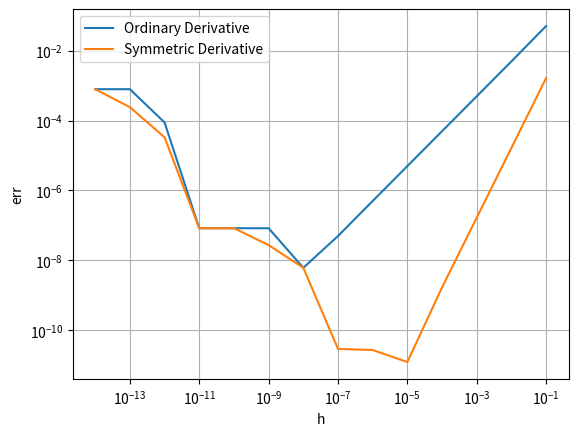

The script that saved this image:
import matplotlib.pyplot as plt
import numpy as np
import tabulate as tab


def konvergence_order(f, x_bar, h):
    return np.log2(
        np.abs(
            (f(x_bar + h) - f(x_bar + h / 2)) / (f(x_bar + h / 2) - f(x_bar + h / 4))
        )
    )


def richardson_hat(f, x_bar, h):
    return (f(x_bar + h) * f(x_bar + h / 4) - f(x_bar + h / 2) ** 2) / (
        f(x_bar + h) - 2 * f(x_bar + h / 2) + f(x_bar + h / 4)
    )


def limited_approx(approximator, f, x_bar, h, tolerance, max_iter, expected):
    i = 0
    current_approx = approximator(f, x_bar, h)

    result_buffer = []

    while i < max_iter:
        result_buffer.append([i, h, current_approx, np.abs(expected - current_approx)])

        h /= 2
        i += 1

        next_r = approximator(f, x_bar, h)

        if np.abs(next_r - current_approx) < tolerance:
            result_buffer.append([i, h, next_r, np.abs(expected - next_r)])
            return result_buffer

        current_approx = next_r


def ordinary_derivative(f, x_bar, h):
    return (f(x_bar + h) - f(x_bar)) / h


def symmetric_derivative(f, x_bar, h):
    return (f(x_bar + h) - f(x_bar - h)) / (2 * h)


def richardson_derivative(f, x_bar, h):
    return (
        4 * symmetric_derivative(f, x_bar, h / 2) - symmetric_derivative(f, x_bar, h)
    ) / 3


def part_2_1():
    def present_richardson(f, x_bar, h, expected):
        values = richardson_hat(f, x_bar, h)
        err = np.abs(values - expected)
        r = konvergence_order(f, x_bar, h)
        print(tab.tabulate(zip(h, r, values, err), headers=["h", "r", "r_hat", "err"]))

    h_range = lambda n: 0.1 / 2 ** np.arange(0, n)

    f = lambda x: (1 + x) ** (1 / x)
    present_richardson(f, 0, h_range(4), np.e)

    g = lambda x: (np.e ** np.sqrt(x) - 1) / np.sqrt(x)
    present_richardson(g, 0, h_range(10), 1)


def part_2_2():
    f = lambda x: (2**x - 1) / x
    results = limited_approx(richardson_hat, f, 0, 1, 10e-5, 20, np.log(2))
    print(tab.tabulate(results, headers=["i", "h", "r_hat", "err"]))


def part_2_3():
    def append_err_plot(derivator, f, x_bar, h, expected, ax, label):
        values = derivator(f, x_bar, h)
        errors = np.abs(values - expected)
        ax.loglog(h, errors, label=label)

    f = lambda x: np.e**x
    h = 10.0 ** (-np.arange(1, 15))

    _fig, ax = plt.subplots()
    ax.set_xlabel("h")
    ax.set_ylabel("err")
    ax.grid(True)

    append_err_plot(ordinary_derivative, f, 0, h, 1, ax, "Ordinary Derivative")
    append_err_plot(symmetric_derivative, f, 0, h, 1, ax, "Symmetric Derivative")
    # Extra:
    # append_err_plot(richardson_derivative, f, 0, h, 1, ax, "Richardson Derivative")

    ax.legend()

    plt.show()


def part_2_4():
    f = lambda x: np.e**-x * np.sin(x)

    results = limited_approx(
        richardson_derivative, f, 1, 0.1, 10e-10, 10, -0.11079376530669924
    )

    print(tab.tabulate(results, headers=["i", "h", "r_dev", "err"]))


if __name__ == "__main__":
    part_2_1()
    part_2_2()
    part_2_3()
    part_2_4()
